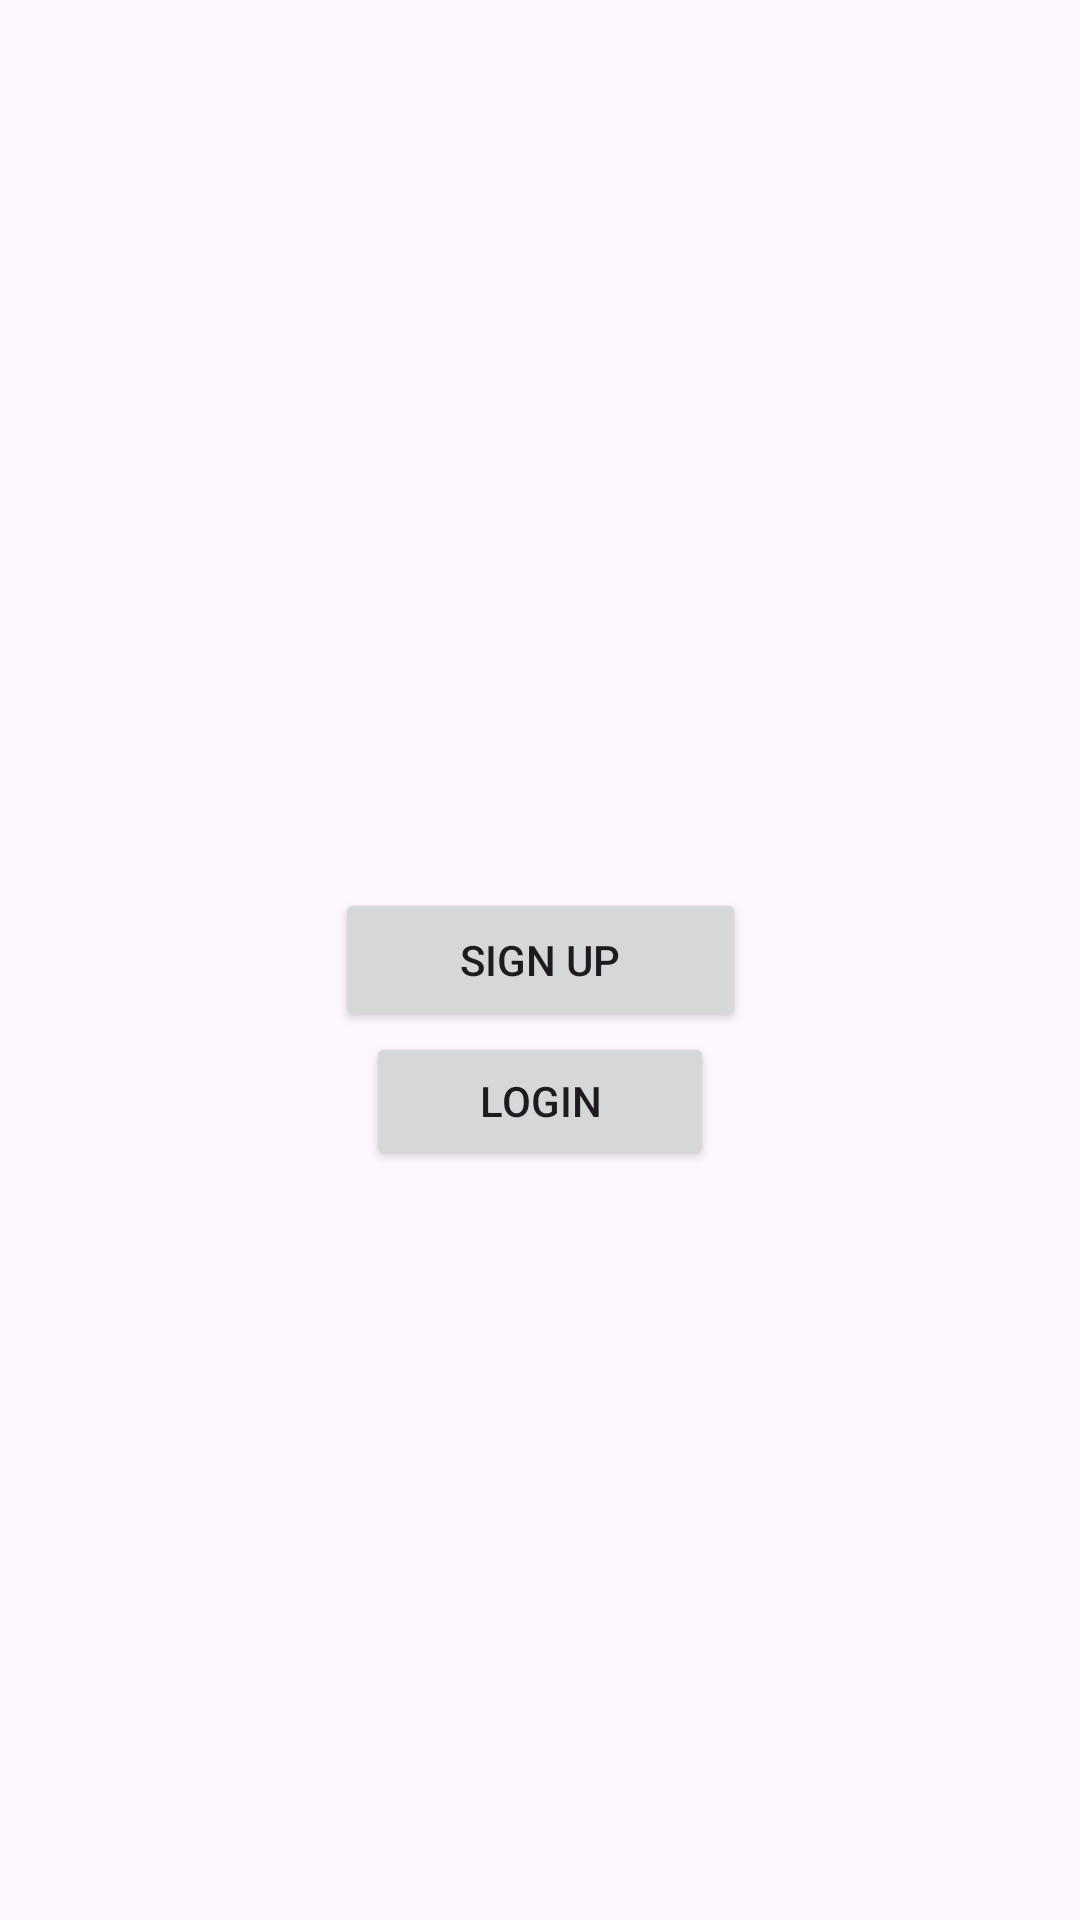

Layout XML and referenced resources for this Android screen:
<!-- AndroidManifest.xml: application theme Theme.MAD_PRACTICAL4_21012011061 -->
<!-- res/layout/activity_main.xml -->
<?xml version="1.0" encoding="utf-8"?>
<androidx.constraintlayout.widget.ConstraintLayout xmlns:android="http://schemas.android.com/apk/res/android"

    xmlns:app="http://schemas.android.com/apk/res-auto"
    xmlns:tools="http://schemas.android.com/tools"
    android:layout_width="match_parent"
    android:layout_height="match_parent"
    tools:context=".MainActivity">

    <Button

        android:id="@+id/login"
        android:layout_width="116dp"
        android:layout_height="46dp"
        android:text="Login"
        app:layout_constraintEnd_toEndOf="parent"
        app:layout_constraintStart_toStartOf="parent"
        app:layout_constraintTop_toBottomOf="@+id/Signup" />


    <Button

        android:id="@+id/Signup"
        android:layout_width="137dp"
        android:layout_height="48dp"
        android:text="Sign Up"
        app:layout_constraintBottom_toBottomOf="parent"
        app:layout_constraintEnd_toEndOf="parent"
        app:layout_constraintStart_toStartOf="parent"
        app:layout_constraintTop_toTopOf="parent" />

</androidx.constraintlayout.widget.ConstraintLayout>
<!-- resources referenced by this layout -->
<resources>
  <style name="Theme.MAD_PRACTICAL4_21012011061" parent="Base.Theme.MAD_PRACTICAL4_21012011061" />
  <style name="Base.Theme.MAD_PRACTICAL4_21012011061" parent="Theme.Material3.DayNight.NoActionBar">
          
          
      </style>
</resources>
